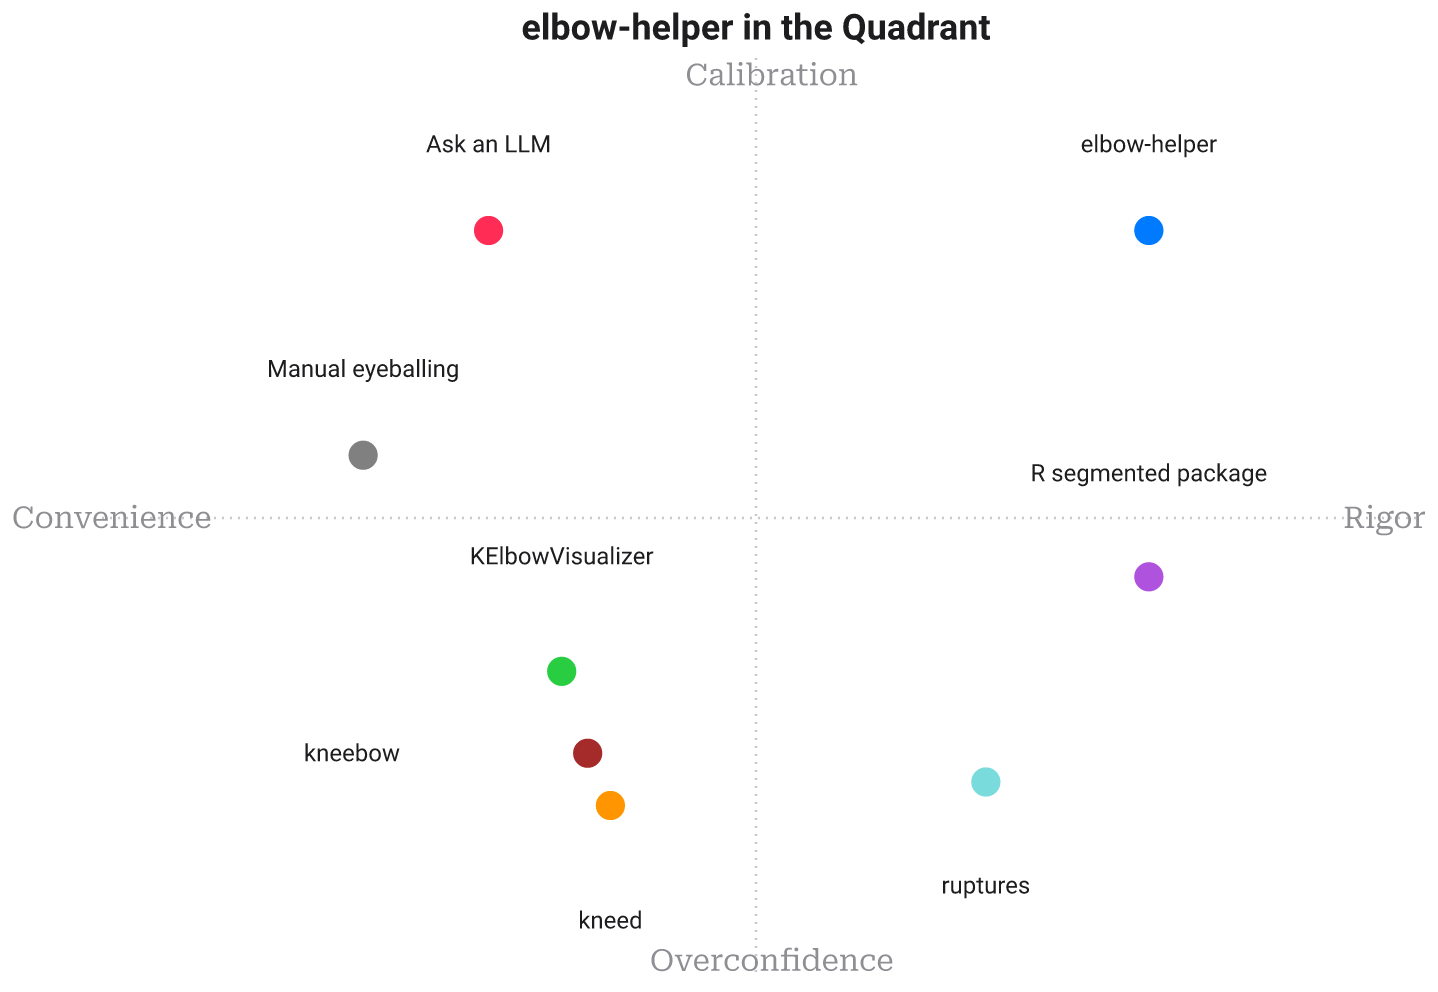

Data behind this chart, as committed beside it:
Elbow Detection Tool, Noise Robustness, Automatic Shape Inference, Explicit Abstention, Multiple Breakpoints, Statistical Significance Testing, Uncertainty Quantification, Model-Selection Rigor, Dependency Footprint, One-Call Ease of Use, Reproducibility, Published Math/Derivation
elbow-helper, 5, 5, 5, 5, 5, 5, 5, 5, 4, 5, 5
kneed, 2, 2, 1, 2, 1, 1, 1, 4, 5, 5, 3
ruptures, 3, 1, 2, 5, 2, 1, 3, 3, 3, 5, 4
kneebow, 2, 3, 1, 1, 1, 1, 1, 5, 4, 5, 2
KElbowVisualizer, 2, 3, 2, 1, 1, 1, 1, 1, 5, 4, 3
R segmented package, 3, 2, 2, 4, 4, 4, 3, 2, 2, 4, 5
Manual eyeballing, 1, 1, 3, 2, 1, 1, 1, 5, 5, 1, 1
Ask an LLM, 2, 4, 3, 3, 1, 2, 1, 2, 5, 2, 1
